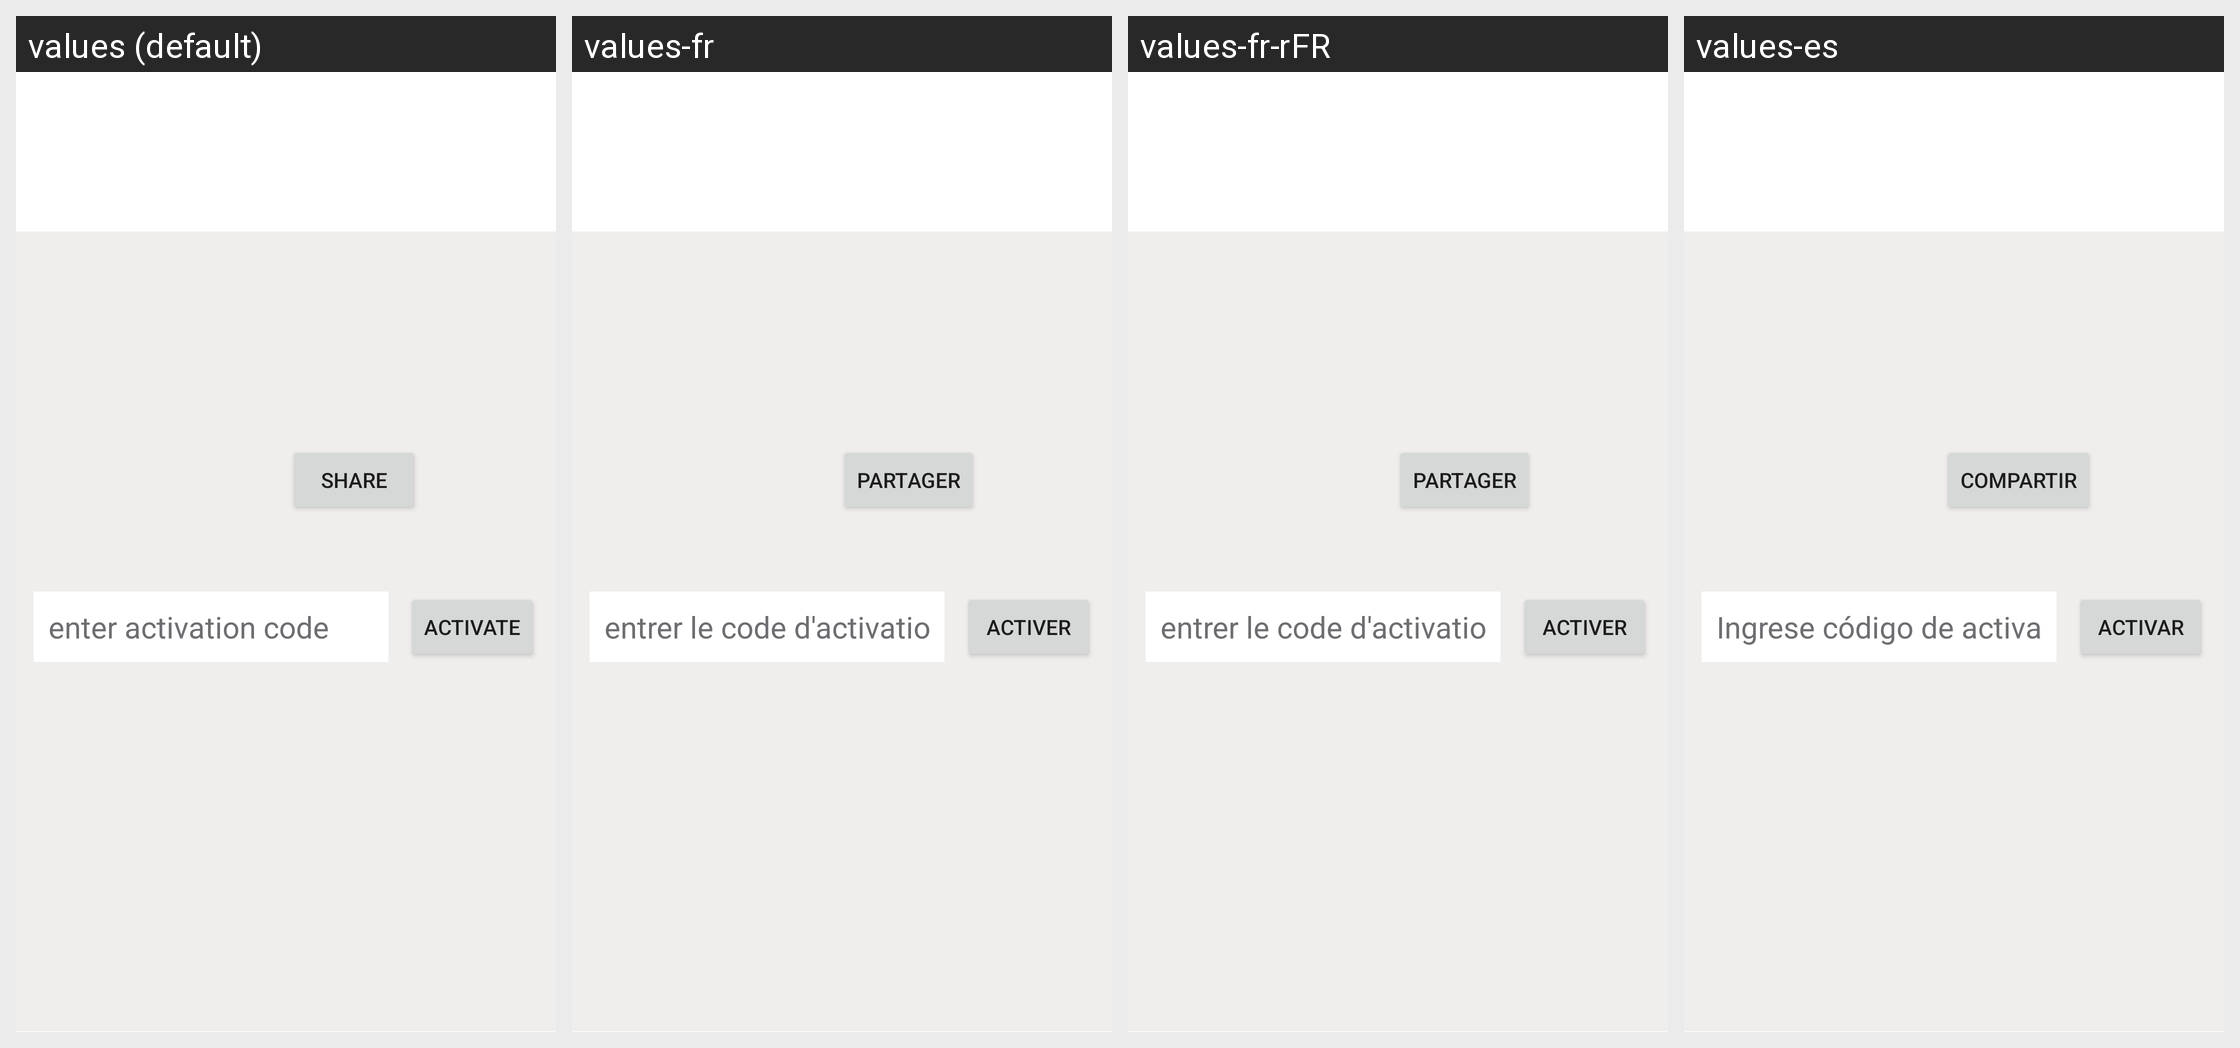

For this localized Android screen grid, give each drawn string resource with its value in every locale shown.
Android screen res/layout/activity_activation.xml rendered under 4 locales, left to right: values (default), values-fr, values-fr-rFR, values-es. Device: Nexus 5 (rendered at 1080×1920; each locale shown at half size, 540×960, under a caption strip naming it); theme AppTheme1.
Other locales in the repository, not shown: values-it, values-it-rIT, values-iw.
Strings drawn on this screen, with the default value and each locale's value (text and hints the layout hard-codes, and strings that could not be matched under every locale, appear in the picture but are not listed):

share
  values: share
  values-fr: partager
  values-fr-rFR: partager
  values-es: compartir

enter_code
  values: enter activation code
  values-fr: entrer le code d'activation
  values-fr-rFR: entrer le code d'activation
  values-es: Ingrese código de activación

activate
  values: Activate
  values-fr: Activer
  values-fr-rFR: Activer
  values-es: Activar
